The GitHub repository hk-railway/picturebook contains a labelled image folder "picture" with 18 categories: JR bus, JR ETC, JR EXP DC, JR EXP EC, JR ferry, JR local&etc PC, JR local diesel car, JR LOCAL EC1, JR LOCAL EC2, JR local hybrid car, JR LOCO, JR maglev, JR shinkansen, JR super express diesel car, JR super express electric car, JR superexp ec(jnr1), JR superexp ec(jnr2), JR super express passenger car. Examples follow, each with its label.

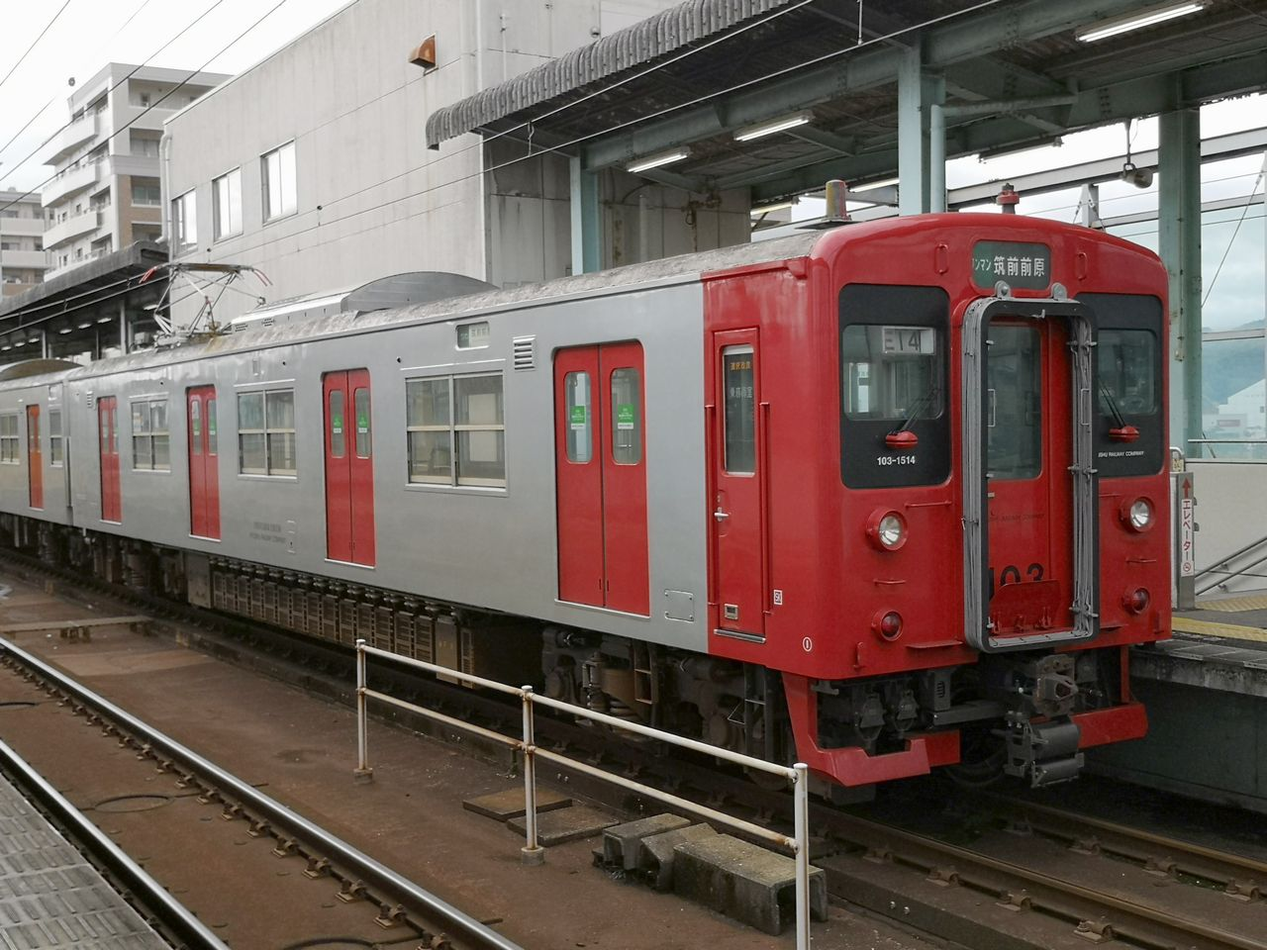
Label: JR LOCAL EC2

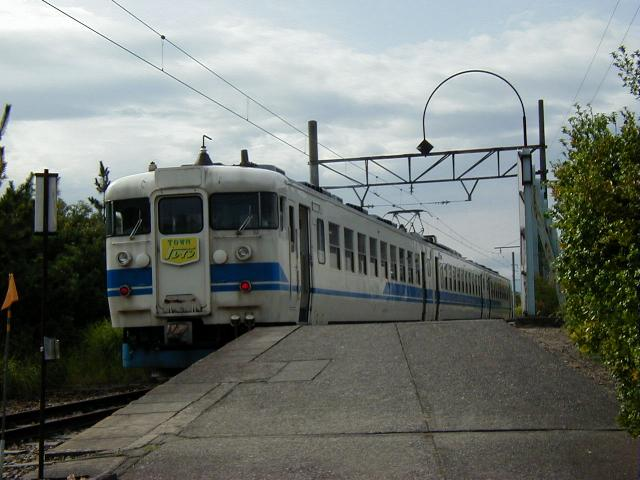
Label: JR EXP EC

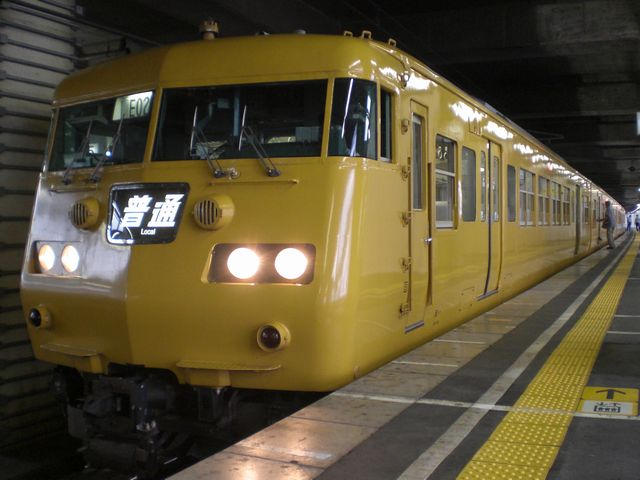
Label: JR LOCAL EC1

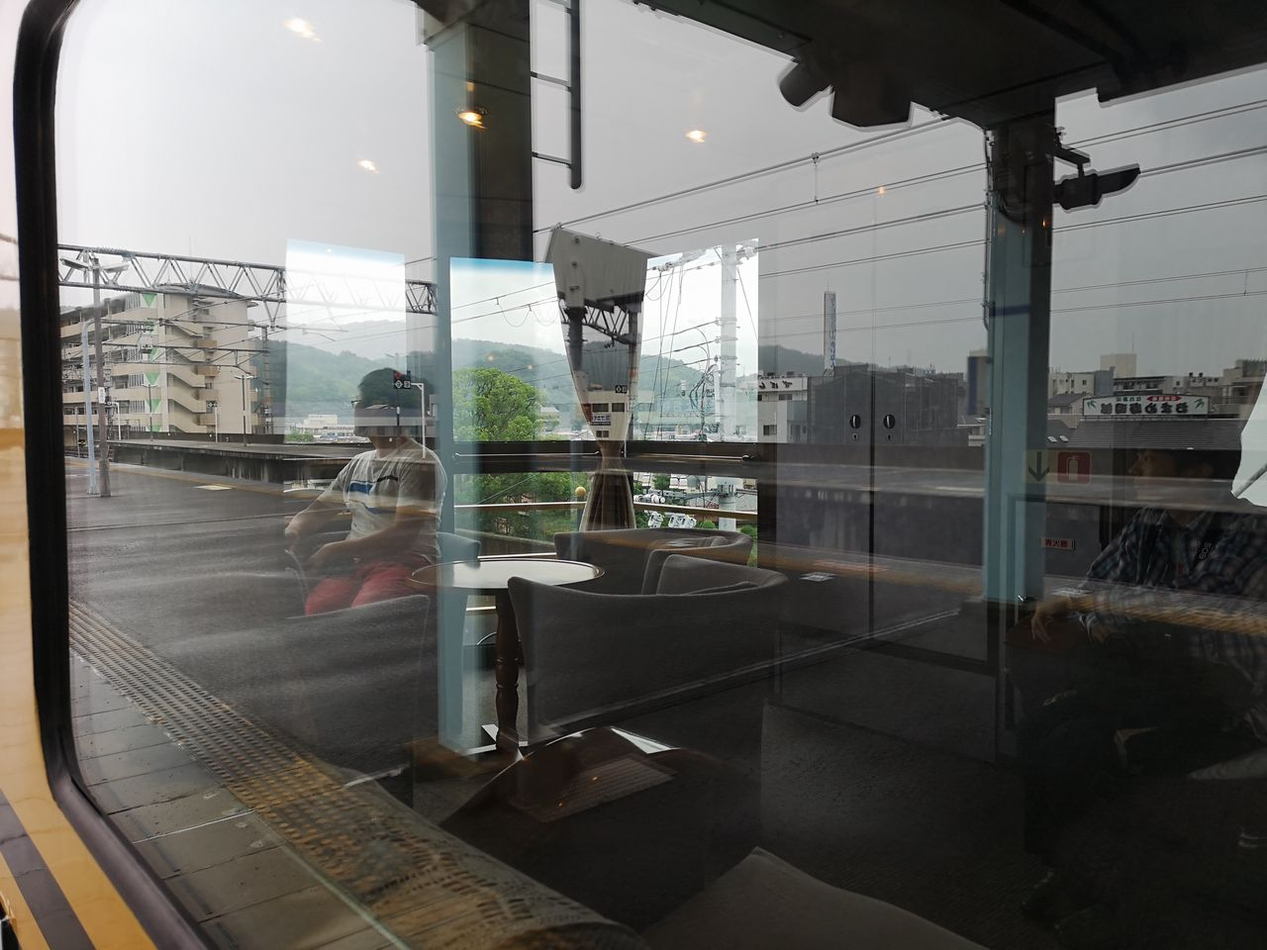
Label: JR super express passenger car

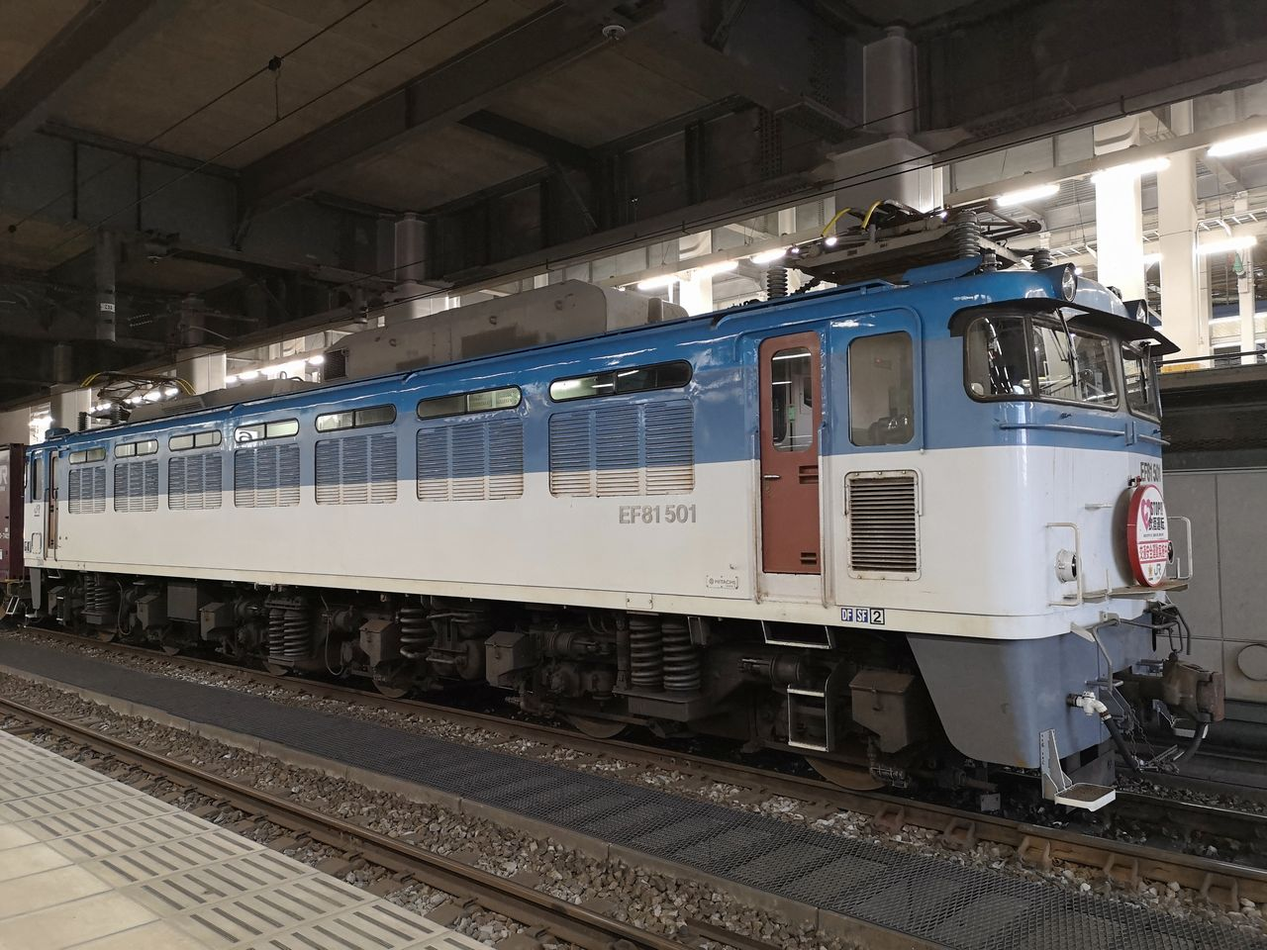
Label: JR LOCO

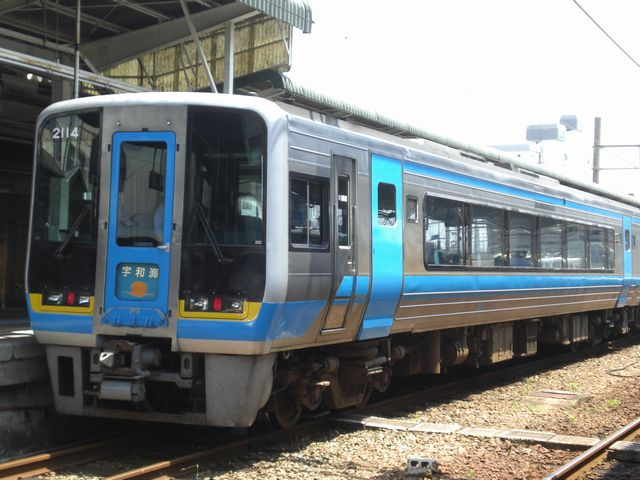
Label: JR super express diesel car
